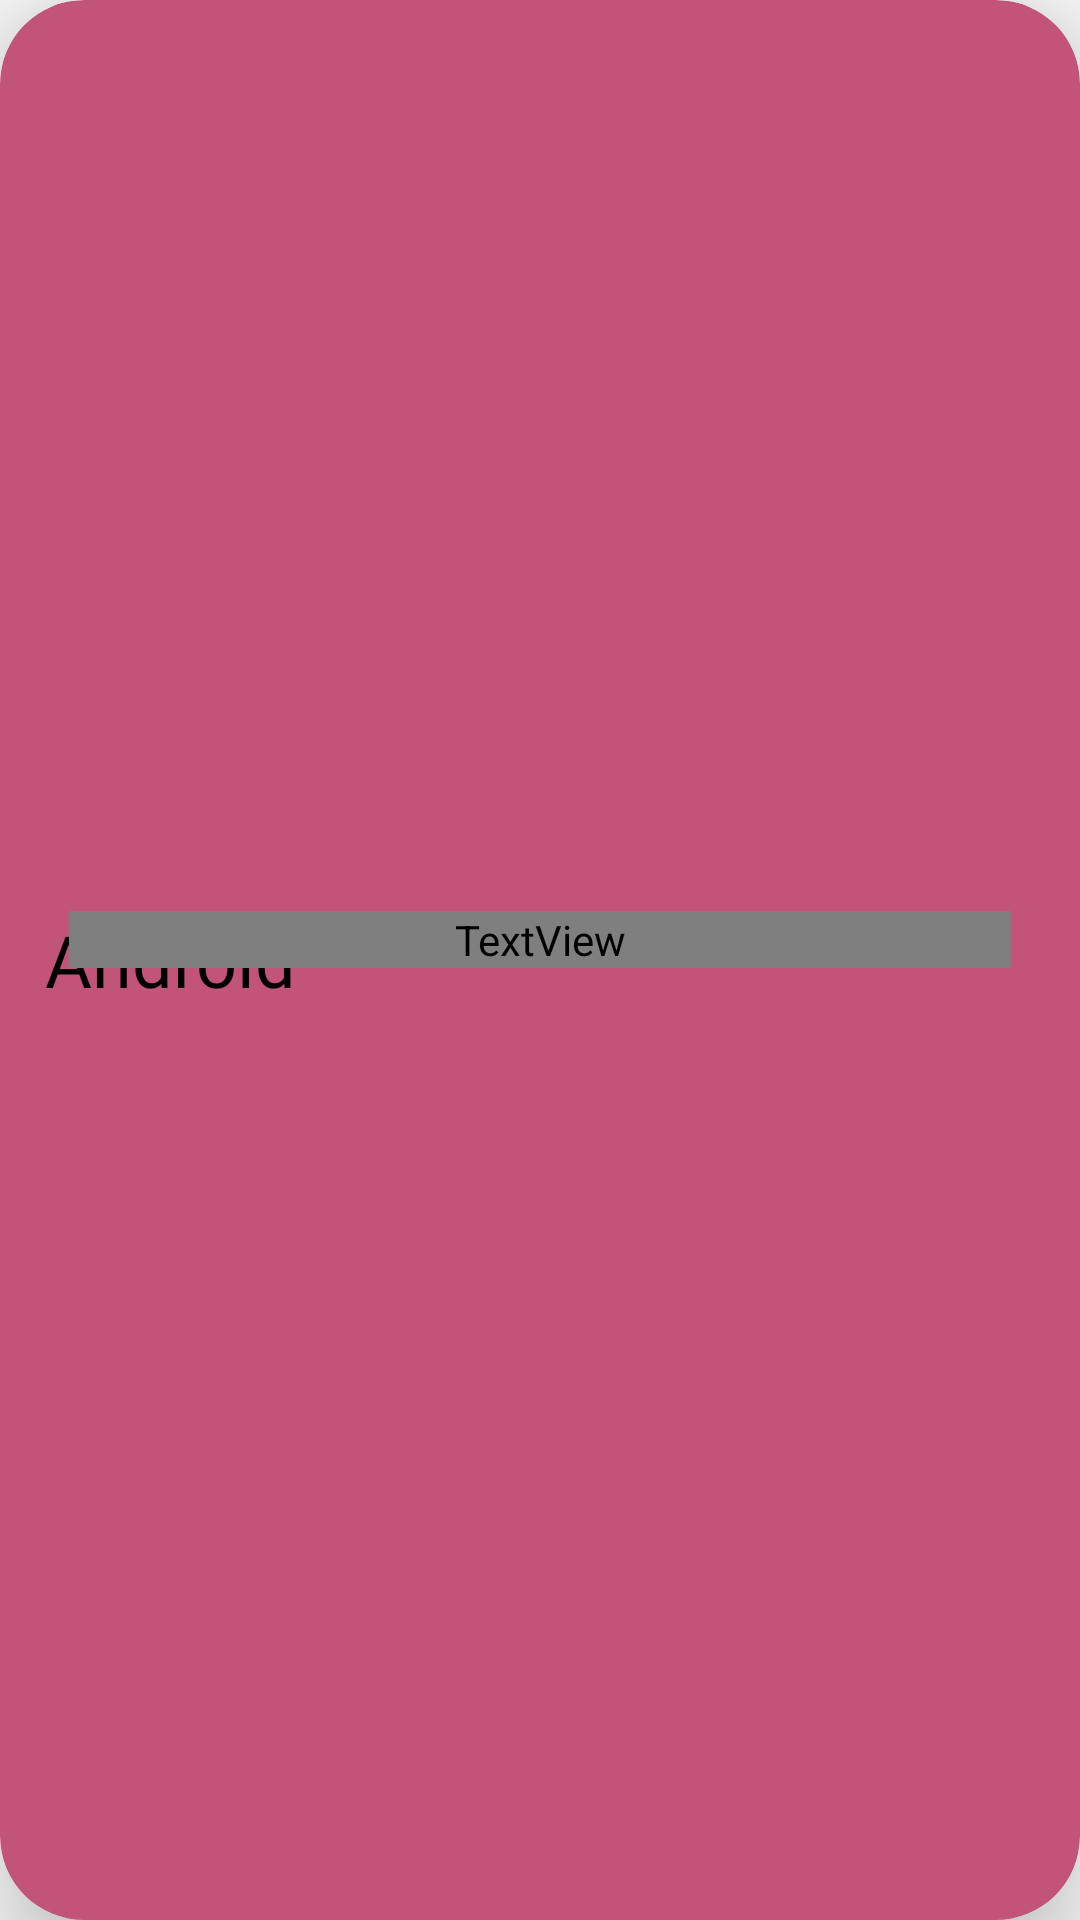

Reconstruct the res/layout file that produces this screen, plus the resources it refers to.
<!-- AndroidManifest.xml: application theme AppTheme -->
<!-- res/layout/score_detail_layout.xml -->
<?xml version="1.0" encoding="utf-8"?>
<android.support.v7.widget.CardView xmlns:android="http://schemas.android.com/apk/res/android"
    xmlns:app="http://schemas.android.com/apk/res-auto"
    android:layout_width="match_parent"
    android:layout_height="wrap_content"
    android:layout_margin="16dp"
    app:cardBackgroundColor="#C25479"
    android:padding="16dp"

    app:cardCornerRadius="28dp"
    app:cardElevation="22dp">

    <android.support.constraint.ConstraintLayout
        android:layout_width="match_parent"
        android:layout_height="wrap_content"
        android:layout_gravity="center"
        android:gravity="center"
        android:layout_margin="15sp"
        android:background="#C25479"
        android:orientation="horizontal"
        android:weightSum="10">


        <TextView
            android:id="@+id/txt_name2"
            android:layout_width="1230dp"
            android:layout_height="match_parent"
            android:layout_weight="8"
            android:fontFamily="@font/bubblegum_sans"
            android:text="Android"
            android:textColor="@android:color/black"
            android:textSize="24sp" />

        <TextView
            android:id="@+id/txt_score2"
            android:layout_width="match_parent"
            android:layout_height="match_parent"
            android:layout_marginStart="8dp"
            android:layout_marginEnd="8dp"
            android:layout_weight="2"
            android:fontFamily="@font/bubblegum_sans "

            android:text="Score"
            android:textAlignment="textEnd"
            android:textColor="@android:color/black"
            android:textSize="24sp"
            app:layout_constraintEnd_toEndOf="parent"
            app:layout_constraintStart_toStartOf="parent" />


    </android.support.constraint.ConstraintLayout>



</android.support.v7.widget.CardView>
<!-- resources referenced by this layout -->
<resources>
  <style name="AppTheme" parent="Theme.AppCompat.Light.NoActionBar">
          
          <item name="colorPrimary">@color/colorPrimary</item>
          <item name="colorPrimaryDark">@color/colorPrimaryDark</item>
          <item name="colorAccent">@color/colorAccent</item>
          <item name="android:windowTranslucentStatus">true</item>
          <item name="android:windowTranslucentNavigation">true</item>
          <item name="android:windowFullscreen">true</item>
      </style>
  <color name="colorPrimary">#9D405B</color>
  <color name="colorPrimaryDark">#101614</color>
  <color name="colorAccent">#8b2592</color>
</resources>
